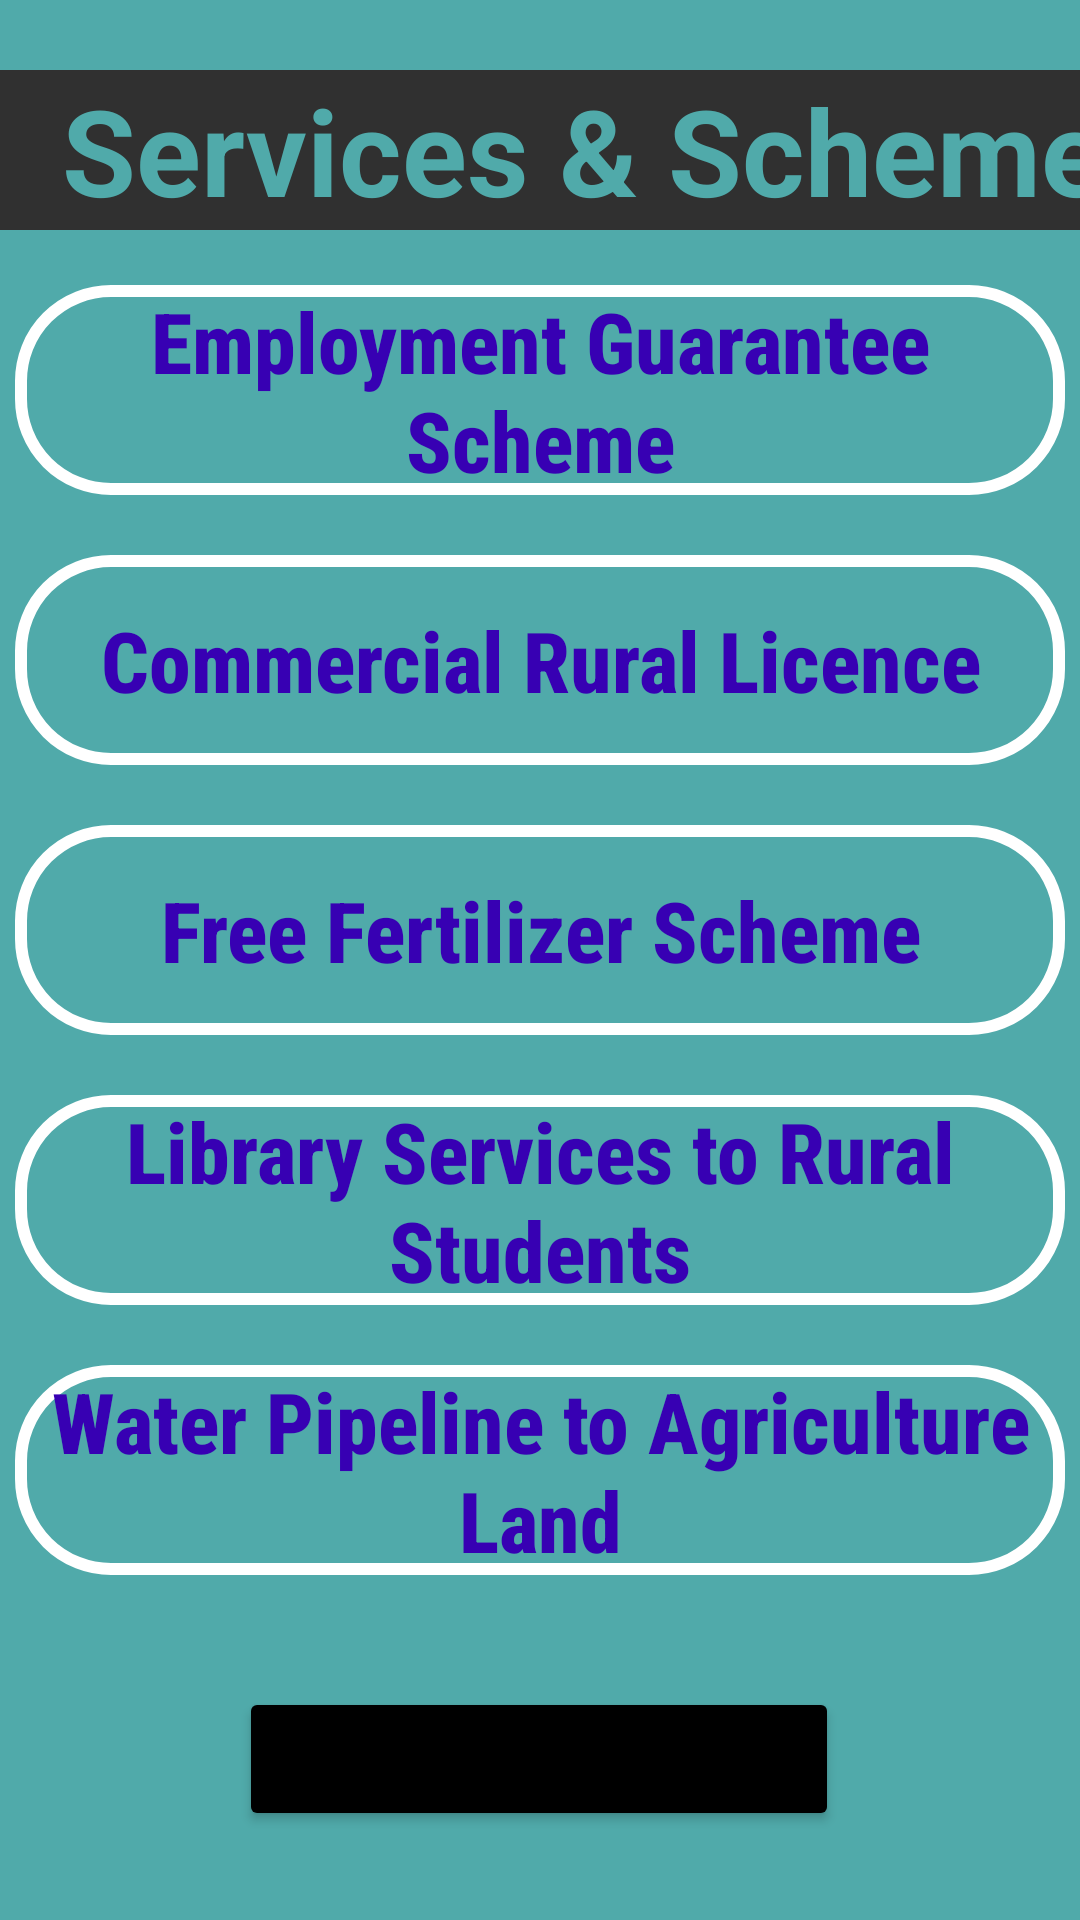

Layout XML and referenced resources for this Android screen:
<!-- AndroidManifest.xml: application theme Theme.MAD_Project -->
<!-- res/layout/view_services.xml -->
<?xml version="1.0" encoding="utf-8"?>
<androidx.constraintlayout.widget.ConstraintLayout xmlns:android="http://schemas.android.com/apk/res/android"
    xmlns:app="http://schemas.android.com/apk/res-auto"
    xmlns:tools="http://schemas.android.com/tools"
    android:layout_width="match_parent"
    android:background="@color/blue"
    android:layout_height="match_parent"
    tools:context=".view_services">

    <LinearLayout
        android:id="@+id/linearLayout2"
        android:layout_width="410dp"
        android:layout_height="55dp"
        android:orientation="vertical"
        app:layout_constraintBottom_toBottomOf="parent"
        app:layout_constraintEnd_toEndOf="parent"
        app:layout_constraintHorizontal_bias="0.0"
        app:layout_constraintStart_toStartOf="parent"
        app:layout_constraintTop_toTopOf="parent"
        app:layout_constraintVertical_bias="0.04">

        <TextView
            android:id="@+id/textView"
            android:layout_width="match_parent"
            android:layout_height="wrap_content"
            android:background="@color/grey"
            android:text="Services &amp; Schemes"
            android:textAlignment="center"
            android:textColor="@color/blue"
            android:textSize="40dp"
            android:textStyle="bold" />
    </LinearLayout>

    <LinearLayout
        android:id="@+id/linearLayout11"
        android:layout_width="350dp"
        android:layout_height="450dp"
        android:layout_marginBottom="76dp"
        android:orientation="vertical"
        app:layout_constraintBottom_toBottomOf="parent"
        app:layout_constraintEnd_toEndOf="parent"
        app:layout_constraintHorizontal_bias="0.491"
        app:layout_constraintStart_toStartOf="parent"
        app:layout_constraintTop_toBottomOf="@+id/linearLayout2"
        app:layout_constraintVertical_bias="0.471">

        <TextView
            android:id="@+id/scheme1"
            android:layout_width="match_parent"
            android:layout_height="70dp"
            android:layout_marginBottom="20dp"
            android:background="@drawable/textview_border"
            android:fontFamily="sans-serif-condensed-medium"
            android:text="Employment Guarantee Scheme"
            android:textAlignment="center"
            android:textColor="@color/purple_700"
            android:textSize="28sp"
            android:textStyle="bold" />

        <TextView
            android:id="@+id/scheme2"
            android:layout_width="match_parent"
            android:layout_height="70dp"
            android:layout_marginBottom="20dp"
            android:background="@drawable/textview_border"
            android:fontFamily="sans-serif-condensed-medium"
            android:gravity="center"
            android:text="Commercial Rural Licence"
            android:textAlignment="center"
            android:textColor="@color/purple_700"
            android:textSize="28sp"
            android:textStyle="bold" />

        <TextView
            android:id="@+id/scheme3"
            android:layout_width="match_parent"
            android:layout_height="70dp"
            android:layout_marginBottom="20dp"
            android:background="@drawable/textview_border"
            android:fontFamily="sans-serif-condensed-medium"
            android:gravity="center"
            android:text="Free Fertilizer Scheme"
            android:textAlignment="center"
            android:textColor="@color/purple_700"
            android:textSize="28sp"
            android:textStyle="bold" />

        <TextView
            android:id="@+id/scheme4"
            android:layout_width="match_parent"
            android:layout_height="70dp"
            android:layout_marginBottom="20dp"
            android:background="@drawable/textview_border"
            android:fontFamily="sans-serif-condensed-medium"
            android:text="Library Services to Rural Students"
            android:textAlignment="center"
            android:textColor="@color/purple_700"
            android:textSize="28sp"
            android:textStyle="bold" />

        <TextView
            android:id="@+id/scheme5"
            android:layout_width="match_parent"
            android:layout_height="70dp"
            android:layout_marginBottom="20dp"
            android:background="@drawable/textview_border"
            android:fontFamily="sans-serif-condensed-medium"
            android:text="Water Pipeline to Agriculture Land"
            android:textAlignment="center"
            android:textColor="@color/purple_700"
            android:textSize="28sp"
            android:textStyle="bold" />

    </LinearLayout>

    <Button
        android:id="@+id/apply3"
        android:layout_width="200dp"
        android:layout_height="wrap_content"
        android:layout_gravity="center"
        android:backgroundTint="@color/black"
        android:text="APPLY FOR SCHEMES"
        android:textStyle="bold"
        app:layout_constraintBottom_toBottomOf="parent"
        app:layout_constraintEnd_toEndOf="parent"
        app:layout_constraintHorizontal_bias="0.497"
        app:layout_constraintStart_toStartOf="parent"
        app:layout_constraintTop_toBottomOf="@+id/linearLayout11"
        app:layout_constraintVertical_bias="0.371" />
</androidx.constraintlayout.widget.ConstraintLayout>
<!-- resources referenced by this layout -->
<resources>
  <color name="black">#FF000000</color>
  <color name="blue">#FF50AAAA</color>
  <color name="grey">#FF303030</color>
  <color name="purple_700">#FF3700B3</color>
  <!-- drawable textview_border (drawable) -->
  <?xml version="1.0" encoding="utf-8"?>
  
  <shape xmlns:android="http://schemas.android.com/apk/res/android">
  
      <stroke android:width="4dp" android:color="@color/white"/>
      <corners android:radius="30dp"/>
  </shape>
  <style name="Theme.MAD_Project" parent="Theme.MaterialComponents.DayNight.DarkActionBar">
          
          <item name="colorPrimary">@color/teal_200</item>
          <item name="colorPrimaryVariant">@color/blue</item>
          <item name="colorOnPrimary">@color/white</item>
          
          <item name="colorSecondary">@color/teal_200</item>
          <item name="colorSecondaryVariant">@color/teal_700</item>
          <item name="colorOnSecondary">@color/blue</item>
          
          <item name="android:statusBarColor" tools:targetApi="l">?attr/colorPrimaryVariant</item>
          
      </style>
  <color name="white">#FFFFFFFF</color>
  <color name="teal_200">#FF03DAC5</color>
  <color name="teal_700">#FF018786</color>
</resources>
